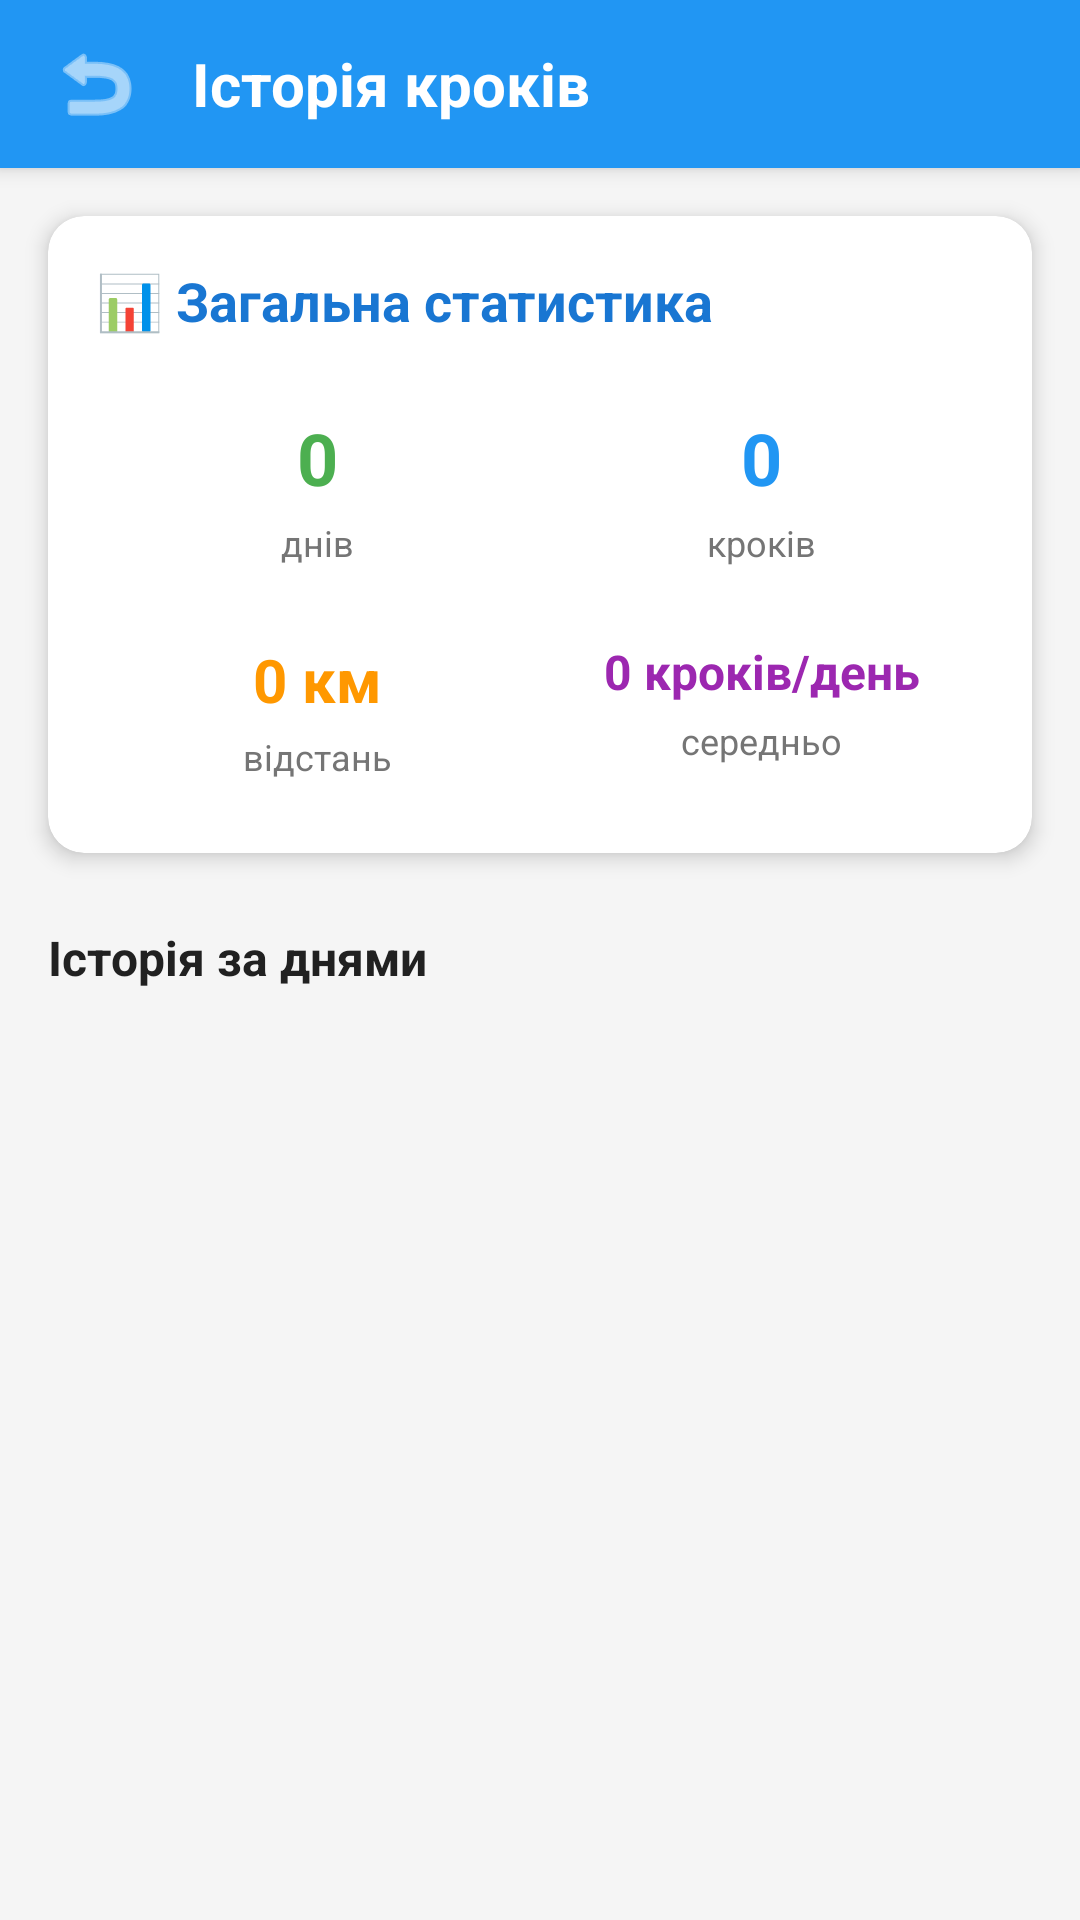

The Android layout XML behind this screen, and the referenced resources:
<!-- AndroidManifest.xml: application theme Theme.HealthMonitor -->
<!-- res/layout/activity_steps_history.xml -->
<?xml version="1.0" encoding="utf-8"?>
<LinearLayout xmlns:android="http://schemas.android.com/apk/res/android"
    xmlns:app="http://schemas.android.com/apk/res-auto"
    android:layout_width="match_parent"
    android:layout_height="match_parent"
    android:orientation="vertical"
    android:background="#F5F5F5">

    
    <androidx.cardview.widget.CardView
        android:layout_width="match_parent"
        android:layout_height="56dp"
        app:cardCornerRadius="0dp"
        app:cardElevation="4dp"
        app:cardBackgroundColor="@color/primary_blue">

        <LinearLayout
            android:layout_width="match_parent"
            android:layout_height="match_parent"
            android:orientation="horizontal"
            android:gravity="center_vertical"
            android:paddingStart="8dp"
            android:paddingEnd="16dp">

            <ImageButton
                android:id="@+id/btnBack"
                android:layout_width="48dp"
                android:layout_height="48dp"
                android:background="?attr/selectableItemBackgroundBorderless"
                android:src="@android:drawable/ic_menu_revert"
                android:contentDescription="Назад"
                app:tint="#FFFFFF" />

            <TextView
                android:layout_width="0dp"
                android:layout_height="wrap_content"
                android:layout_weight="1"
                android:text="Історія кроків"
                android:textSize="20sp"
                android:textStyle="bold"
                android:textColor="@android:color/white"
                android:layout_marginStart="8dp"/>

        </LinearLayout>

    </androidx.cardview.widget.CardView>

    
    <androidx.cardview.widget.CardView
        android:layout_width="match_parent"
        android:layout_height="wrap_content"
        android:layout_margin="16dp"
        app:cardCornerRadius="12dp"
        app:cardElevation="4dp">

        <LinearLayout
            android:layout_width="match_parent"
            android:layout_height="wrap_content"
            android:orientation="vertical"
            android:padding="16dp">

            <TextView
                android:layout_width="wrap_content"
                android:layout_height="wrap_content"
                android:text="📊 Загальна статистика"
                android:textSize="18sp"
                android:textStyle="bold"
                android:textColor="#1976D2"
                android:layout_marginBottom="16dp" />

            <LinearLayout
                android:layout_width="match_parent"
                android:layout_height="wrap_content"
                android:orientation="horizontal">

                
                <LinearLayout
                    android:layout_width="0dp"
                    android:layout_height="wrap_content"
                    android:layout_weight="1"
                    android:orientation="vertical"
                    android:gravity="center"
                    android:padding="8dp">

                    <TextView
                        android:id="@+id/tvTotalDays"
                        android:layout_width="wrap_content"
                        android:layout_height="wrap_content"
                        android:text="0"
                        android:textSize="24sp"
                        android:textStyle="bold"
                        android:textColor="#4CAF50" />

                    <TextView
                        android:layout_width="wrap_content"
                        android:layout_height="wrap_content"
                        android:text="днів"
                        android:textSize="12sp"
                        android:textColor="#757575"
                        android:layout_marginTop="4dp" />

                </LinearLayout>

                
                <LinearLayout
                    android:layout_width="0dp"
                    android:layout_height="wrap_content"
                    android:layout_weight="1"
                    android:orientation="vertical"
                    android:gravity="center"
                    android:padding="8dp">

                    <TextView
                        android:id="@+id/tvTotalSteps"
                        android:layout_width="wrap_content"
                        android:layout_height="wrap_content"
                        android:text="0"
                        android:textSize="24sp"
                        android:textStyle="bold"
                        android:textColor="#2196F3" />

                    <TextView
                        android:layout_width="wrap_content"
                        android:layout_height="wrap_content"
                        android:text="кроків"
                        android:textSize="12sp"
                        android:textColor="#757575"
                        android:layout_marginTop="4dp" />

                </LinearLayout>

            </LinearLayout>

            <LinearLayout
                android:layout_width="match_parent"
                android:layout_height="wrap_content"
                android:orientation="horizontal"
                android:layout_marginTop="8dp">

                
                <LinearLayout
                    android:layout_width="0dp"
                    android:layout_height="wrap_content"
                    android:layout_weight="1"
                    android:orientation="vertical"
                    android:gravity="center"
                    android:padding="8dp">

                    <TextView
                        android:id="@+id/tvTotalDistance"
                        android:layout_width="wrap_content"
                        android:layout_height="wrap_content"
                        android:text="0 км"
                        android:textSize="20sp"
                        android:textStyle="bold"
                        android:textColor="#FF9800" />

                    <TextView
                        android:layout_width="wrap_content"
                        android:layout_height="wrap_content"
                        android:text="відстань"
                        android:textSize="12sp"
                        android:textColor="#757575"
                        android:layout_marginTop="4dp" />

                </LinearLayout>

                
                <LinearLayout
                    android:layout_width="0dp"
                    android:layout_height="wrap_content"
                    android:layout_weight="1"
                    android:orientation="vertical"
                    android:gravity="center"
                    android:padding="8dp">

                    <TextView
                        android:id="@+id/tvAverageSteps"
                        android:layout_width="wrap_content"
                        android:layout_height="wrap_content"
                        android:text="0 кроків/день"
                        android:textSize="16sp"
                        android:textStyle="bold"
                        android:textColor="#9C27B0"
                        android:gravity="center" />

                    <TextView
                        android:layout_width="wrap_content"
                        android:layout_height="wrap_content"
                        android:text="середньо"
                        android:textSize="12sp"
                        android:textColor="#757575"
                        android:layout_marginTop="4dp" />

                </LinearLayout>

            </LinearLayout>

        </LinearLayout>

    </androidx.cardview.widget.CardView>

    
    <TextView
        android:layout_width="wrap_content"
        android:layout_height="wrap_content"
        android:text="Історія за днями"
        android:textSize="16sp"
        android:textStyle="bold"
        android:textColor="#212121"
        android:layout_marginStart="16dp"
        android:layout_marginTop="8dp"
        android:layout_marginBottom="8dp" />

    
    <androidx.recyclerview.widget.RecyclerView
        android:id="@+id/recyclerViewStepsHistory"
        android:layout_width="match_parent"
        android:layout_height="0dp"
        android:layout_weight="1"
        android:paddingStart="16dp"
        android:paddingEnd="16dp"
        android:paddingBottom="16dp"
        android:clipToPadding="false" />

</LinearLayout>
<!-- resources referenced by this layout -->
<resources>
  <color name="primary_blue">#2196F3</color>
  <style name="Theme.HealthMonitor" parent="Theme.MaterialComponents.Light.NoActionBar">
          
          <item name="colorPrimary">@color/primary_blue</item>
          <item name="colorPrimaryVariant">@color/primary_blue_dark</item>
          <item name="colorOnPrimary">@color/surface_white</item>
  
          
          <item name="colorSecondary">@color/health_green</item>
          <item name="colorSecondaryVariant">@color/health_orange</item>
          <item name="colorOnSecondary">@color/surface_white</item>
  
          
          <item name="android:statusBarColor" tools:targetApi="l">?attr/colorPrimaryVariant</item>
  
          
          <item name="android:windowBackground">@color/background_light</item>
          <item name="backgroundColor">@color/background_light</item>
  
          
          <item name="android:textColorPrimary">@color/text_primary</item>
          <item name="android:textColorSecondary">@color/text_secondary</item>
      </style>
  <color name="primary_blue_dark">#1976D2</color>
  <color name="surface_white">#FFFFFF</color>
  <color name="health_green">#4CAF50</color>
  <color name="health_orange">#FF9800</color>
  <color name="background_light">#F5F5F5</color>
  <color name="text_primary">#212121</color>
  <color name="text_secondary">#757575</color>
</resources>
